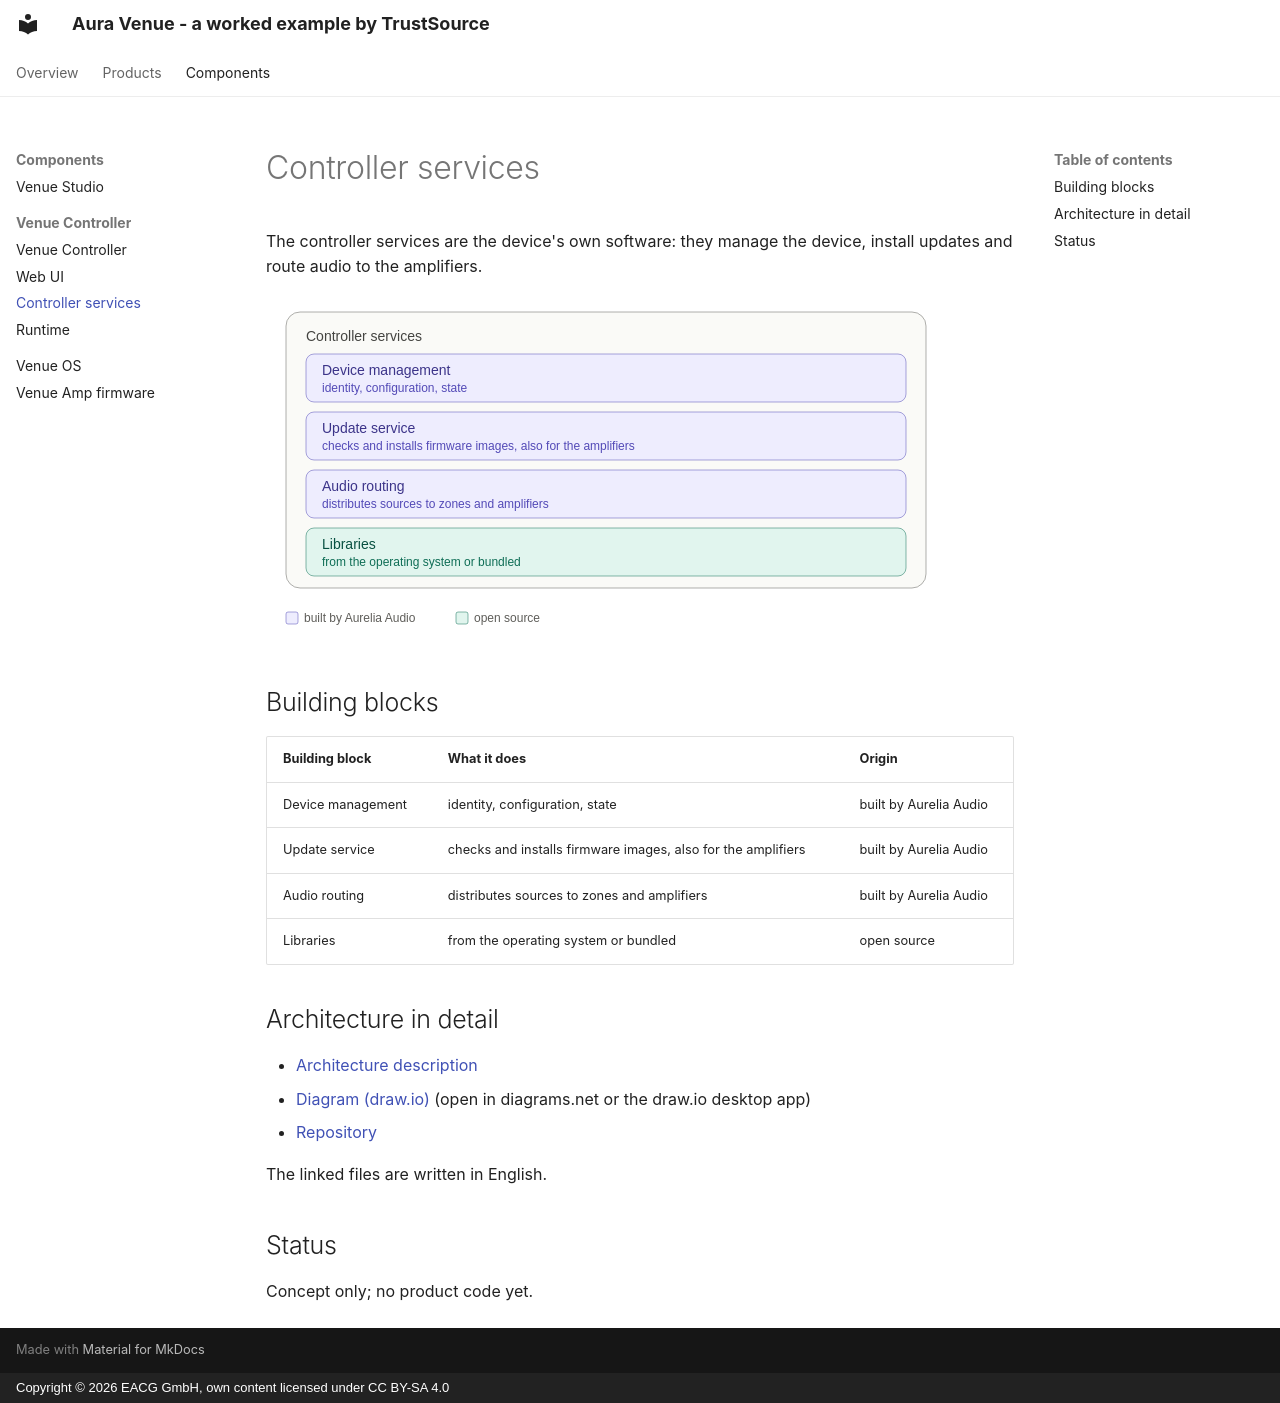

repository: TrustSource/aura-venue-controller · page: components/controller-services/index.html · generator: mkdocs · copyright: Copyright © 2026 EACG GmbH, own content licensed under CC BY-SA 4.0

# Controller services

The controller services are the device's own software: they manage the device, install updates and route audio to the amplifiers.

![Controller services](../assets/services.svg)

## Building blocks

| Building block | What it does | Origin |
|---|---|---|
| Device management | identity, configuration, state | built by Aurelia Audio |
| Update service | checks and installs firmware images, also for the amplifiers | built by Aurelia Audio |
| Audio routing | distributes sources to zones and amplifiers | built by Aurelia Audio |
| Libraries | from the operating system or bundled | open source |

## Architecture in detail

- [Architecture description](https://github.com/trustsource/aura-venue-controller/blob/main/services/ARCHITECTURE.md)
- [Diagram (draw.io)](https://github.com/trustsource/aura-venue-controller/blob/main/services/ARCHITECTURE.drawio) (open in diagrams.net or the draw.io desktop app)
- [Repository](https://github.com/trustsource/aura-venue-controller)

The linked files are written in English.

## Status

Concept only; no product code yet.
